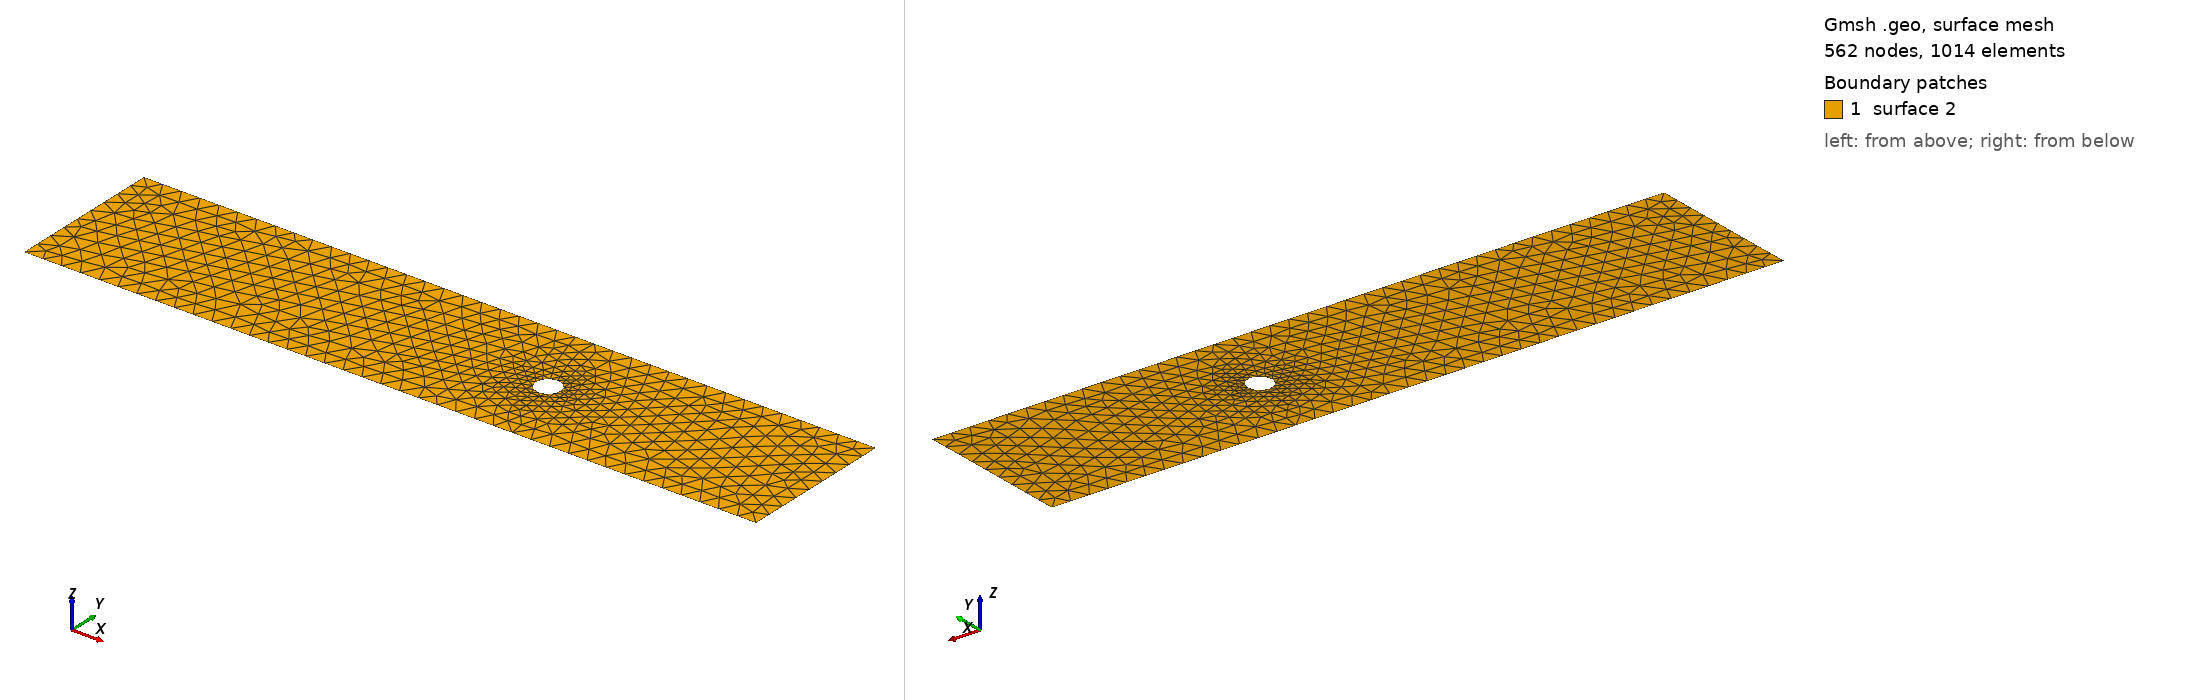

Gmsh geometry script, surface-meshed: 562 nodes, 1014 surface elements. Boundary patches (legend numbers): 1 surface 2. Left view from above one corner, right view from below the opposite corner. The script declares no physical surfaces, so the legend lists its geometric surfaces. The drawing asked Gmsh for element sizes between 1% and 20% of the model's largest extent; the script's own settings can give other sizes.

=== cad_014.geo (drawn) ===
//+
SetFactory("OpenCASCADE");
//+
Point(1) = {0.178652, -3.210428, 0.000000, 1.000000};
//+
Point(2) = {38.883838, -3.210428, 0.000000, 1.000000};
//+
Point(3) = {38.883838, 5.035684, 0.000000, 1.000000};
//+
Point(4) = {0.178652, 5.035684, 0.000000, 1.000000};
//+
Line(1) = {4, 1};
//+
Line(2) = {1, 2};
//+
Line(3) = {2, 3};
//+
Line(4) = {3, 4};
//+
Curve Loop(1) = {1, 2, 3, 4};
//+
Point(6) = {25.383498, 0.898581, 0.000000, 0.065284};
//+
Point(5) = {24.730659, 0.898581, 0.000000, 0.065284};
//+
Point(7) = {24.404239, 1.463956, 0.000000, 0.065284};
//+
Point(8) = {24.404239, 0.333205, 0.000000, 0.065284};
//+
Ellipse(5) = {6, 5, 7, 7};
//+
Ellipse(6) = {7, 5, 8, 8};
//+
Ellipse(7) = {8, 5, 6, 6};
//+
Curve Loop(2) = {5, 6, 7};
//+
Plane Surface(2) = {1, 2};
//+
Physical Curve("INFLOW", 100) = {1};
//+
Physical Curve("OUTFLOW", 101) = {3};
//+
Physical Curve("WALL_BOUNDARY", 102) = {2, 4};
//+
Physical Curve("OBSTACLE", 103) = {5, 6, 7};
